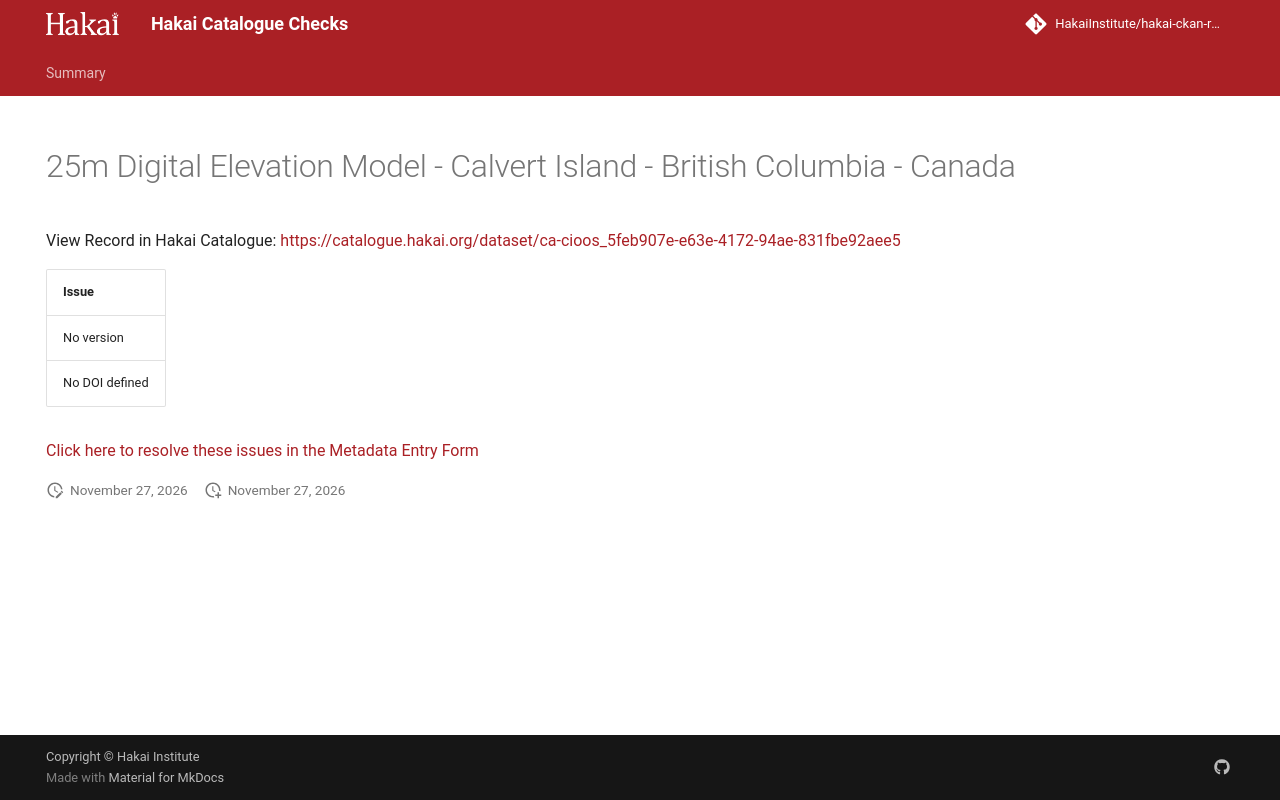

repository: HakaiInstitute/hakai-ckan-records-checks · page: main/records/8a7cd5ea-e167-419e-a5c3-919acafe8455/index.html · generator: mkdocs

---
title: 25m Digital Elevation Model - Calvert Island - British Columbia - Canada
hide:
  - navigation
  - toc
---

# 25m Digital Elevation Model - Calvert Island - British Columbia - Canada

View Record in Hakai Catalogue: <a href="https://catalogue.hakai.org/dataset/ca-cioos_5feb907e-e63e-4172-94ae-831fbe92aee5" target="_blank">https://catalogue.hakai.org/dataset/ca-cioos_5feb907e-e63e-4172-94ae-831fbe92aee5</a>

| Issue          |
|:---------------|
| No version     |
| No DOI defined |


<a href="https://hakaiinstitute.github.io/hakai-metadata-entry-form#/en/hakai/qbqh6DF00XZq8MOpQ3kKkI9GUv43/-MWtqcjFNTUo0aFJWUkI" target="_blank">Click here to resolve these issues in the Metadata Entry Form</a>


<script>
   document.addEventListener("DOMContentLoaded", function() {
    var map = L.map('map').setView([51.505, -125.09], 5);
    L.tileLayer('https://tile.openstreetmap.org/{z}/{x}/{y}.png', {
        maxZoom: 19,
        attribution: '&copy; <a href="http://www.openstreetmap.org/copyright">OpenStreetMap</a>'
    }).addTo(map);
    var geojsonFeature = {
        "type": "Feature",
        "properties": {
            "name" : "25m Digital Elevation Model - Calvert Island - British Columbia - Canada"
        },
        "geometry": {'type': 'Polygon', 'coordinates': [[[-128.16482, 51.408116], [-127.868915, 51.408116], [-127.868915, 51.735084], [-128.16482, 51.735084], [-128.16482, 51.408116]]]}
    }
    L.geoJSON(geojsonFeature).addTo(map);
   })
</script>
